The GitHub repository Slade-99/Deep_Learning contains a labelled image folder "Private" with 3 categories: abnormal, normal, pneumonia. Examples follow, each with its label.

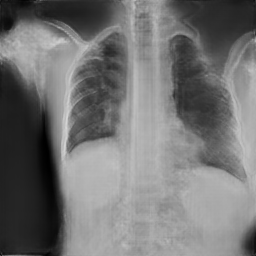
Label: normal

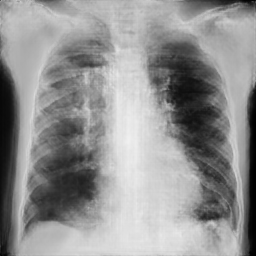
Label: pneumonia

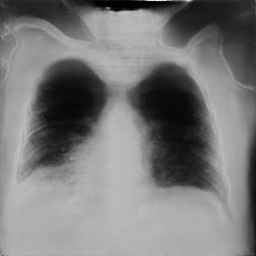
Label: pneumonia

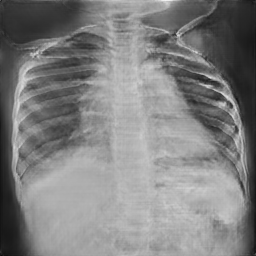
Label: normal

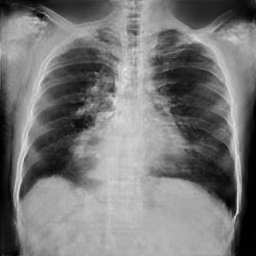
Label: abnormal

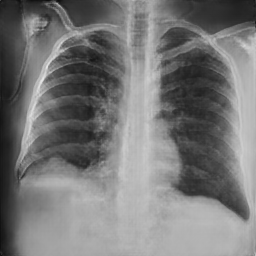
Label: normal
